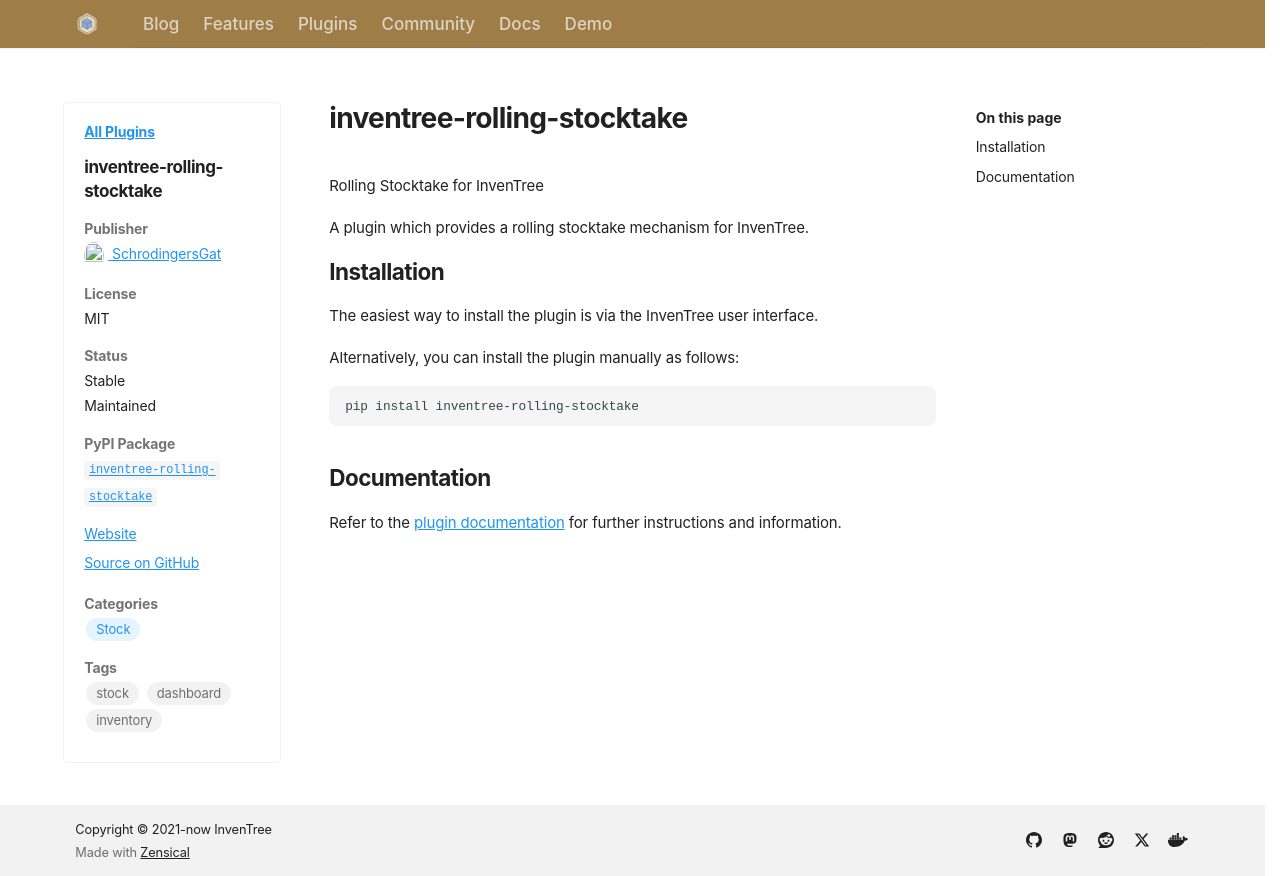

repository: inventree/inventree-website · page: plugins/inventree-rolling-stocktake/index.html · generator: mkdocs

---
name: inventree-rolling-stocktake
author: SchrodingersGat
license: MIT
open_source: true
stable: true
maintained: true
pypi: true
package_name: inventree-rolling-stocktake
github: https://github.com/inventree/rolling-stocktake-plugin
issue_tracked: https://github.com/inventree/rolling-stocktake-plugin/issues
website: https://inventree.org
categories:
  - Stock
tags:
  - stock
  - dashboard
  - inventory
---

Rolling Stocktake for InvenTree

A plugin which provides a rolling stocktake mechanism for InvenTree.

## Installation

The easiest way to install the plugin is via the InvenTree user interface.

Alternatively, you can install the plugin manually as follows:

```
pip install inventree-rolling-stocktake
```

## Documentation

Refer to the [plugin documentation](https://github.com/inventree/rolling-stocktake-plugin) for further instructions and information.
